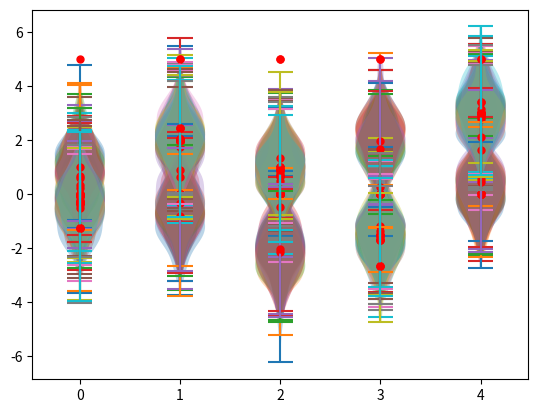

Source code (Python):
!pip install numpy
!pip install matplotlib

import numpy as np
import matplotlib.pyplot as plt

class bandit:
    def __init__(self, eps=0, step_size=0., initial=0, variance=1):
        self.epsilon = eps
        self.step_size = step_size
        self.k_arm = 5
        self.variance = variance

        self.q_true = np.asarray([-0.25, 2, 1, -1.5, 3])
        self.q_estimates = np.zeros(self.k_arm) + initial

        self.actions_taken = np.zeros(self.k_arm)

    def action(self):
        if np.random.rand() < self.epsilon:
            return np.random.randint(self.k_arm)

        return np.argmax(self.q_estimates)

    def step(self):
        idx = self.action()

        self.actions_taken[idx] += 1

        reward = self.q_true[idx] + np.random.randn() * self.variance

        if self.step_size == 0:
            self.q_estimates[idx] = self.q_estimates[idx] + (1.0 / self.actions_taken[idx]) * (reward - self.q_estimates[idx])
        else:
            self.q_estimates[idx] = self.q_estimates[idx] + self.step_size * (reward - self.q_estimates[idx])

        return reward

    def change_q_true(self):
        self.q_true = np.asarray([1, -0.5, -2, 2, 0.25])

    def take_steps(self, count):
        for _ in np.arange(count):
            self.step()

        self.showdown()

    def plot(self):
        plt.violinplot(positions=np.arange(self.k_arm), dataset=self.q_true + np.random.randn(100,self.k_arm) * self.variance)
        plt.plot(self.q_estimates, color='red', marker='o', linestyle='', markersize=5)
        plt.show()

    def dump(self):
        for i in np.arange(self.k_arm):
            print('Arm #%u: %u times.' % (i, self.actions_taken[i]))

        print('Best Arm: #%u.' % (np.argmax(self.q_true)))

    def showdown(self):
        self.dump()
        self.plot()

bnd=bandit() ## Bu satır her defa çalıştırıldığında sıfırlama yapar.


bnd.take_steps(0) ## Sıfır durumlarını görmek için.

bnd.take_steps(1) ## Her çalıştırıldığında 1 adım yapar.

bnd.take_steps(4) ## Her çalıştırıldığında 4 adım yapar.

bnd.take_steps(1000) ## Her çalıştırıldığında 1000 adım yapar.

bnd.take_steps(10000) ## Her çalıştırıldığında 10000 adım yapar.

bnd=bandit(eps=0.1)  ## Bu satır her defa çalıştırıldığında sıfırlama yapar.

bnd.take_steps(0)  ## Sıfır durumlarını görmek için.

bnd.take_steps(1)  ## Her çalıştırıldığında 1 adım yapar.

bnd.take_steps(4) ## Her çalıştırıldığında 4 adım yapar.

bnd.take_steps(1000)  ## Her çalıştırıldığında 1000 adım yapar.

bnd.take_steps(10000)  ## Her çalıştırıldığında 10000 adım yapar.

bnd.change_q_true() ##Lütfen bu kodu çalıştırın denildiğinde çalıştırınız. Diğer durumlarda çalıştırmayınız. (Durağan Olmayan Durumlar)

bnd.take_steps(0)

bnd.take_steps(1)

bnd.take_steps(4)

bnd.take_steps(1000)

bnd.take_steps(10000)

bnd=bandit(eps=0.1,step_size=0.1) ## Bu satır her defa çalıştırıldığında sıfırlama yapar.

bnd.take_steps(0)

bnd.take_steps(1)

bnd.take_steps(4)

bnd.take_steps(1000)

bnd.take_steps(10000)

bnd.change_q_true() ##Lütfen bu kodu çalıştırın denildiğinde çalıştırınız. Diğer durumlarda çalıştırmayınız.

bnd.take_steps(0)

bnd.take_steps(1)

bnd.take_steps(4)

bnd.take_steps(1000)

bnd.take_steps(10000)

bnd=bandit(initial=5) ## Bu satır her defa çalıştırıldığında sıfırlama yapar.

bnd.take_steps(0)

bnd.take_steps(1)

bnd.take_steps(4)

bnd.take_steps(1000) ## Her çalıştırıldığında 1000 adım yapar.

bnd.take_steps(10000) ## Her çalıştırıldığında 10000 adım yapar.